6-way image classification set "DATA SET" from GitHub (Vishalini-27/parallelANN); label vocabulary: healthy, anthracnose, phytophthora blight, brown spot, black spot, others.

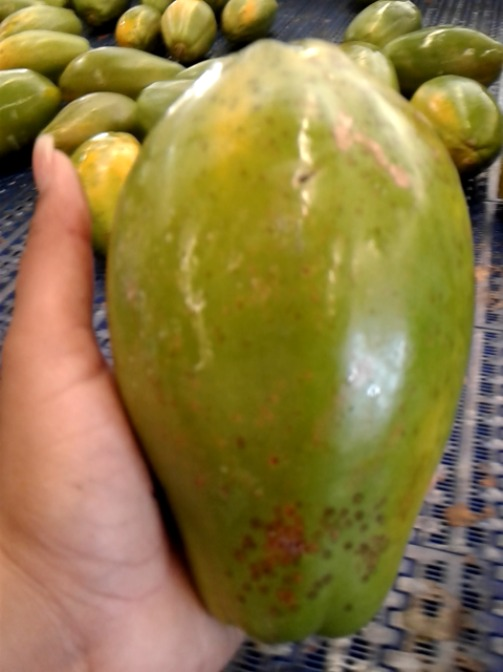
Label: black spot

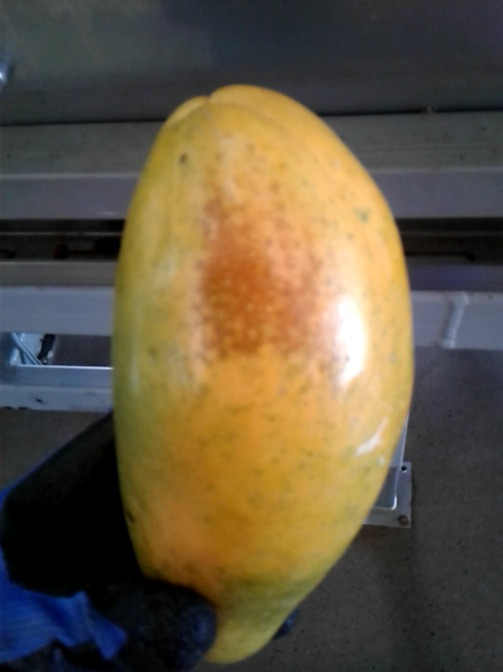
Label: brown spot

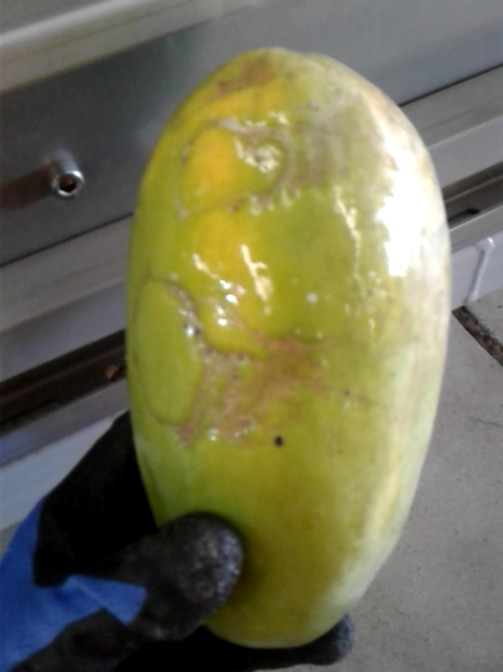
Label: others

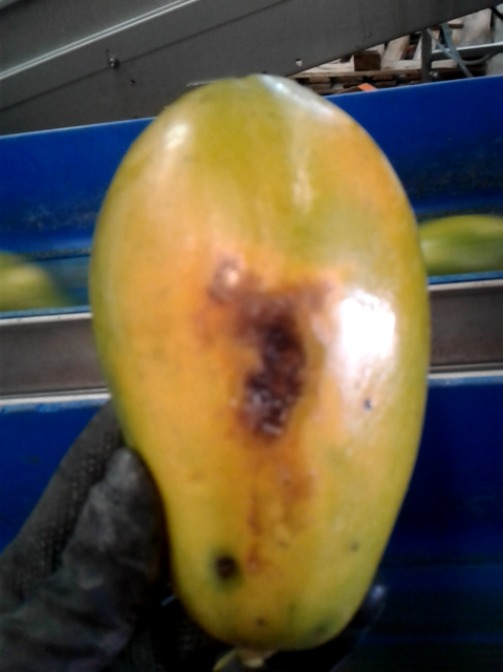
Label: anthracnose

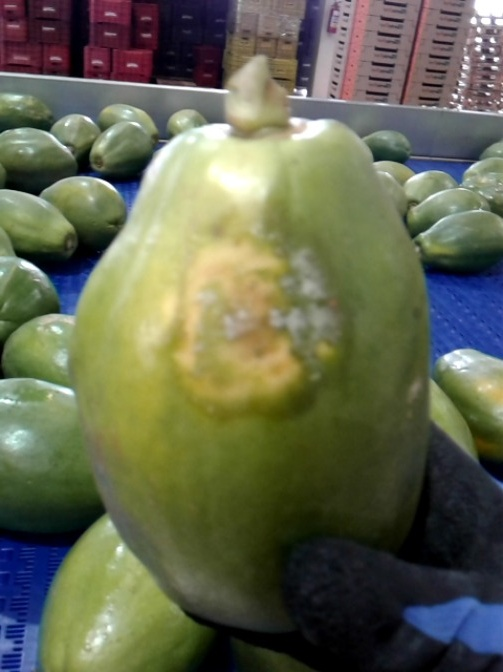
Label: phytophthora blight

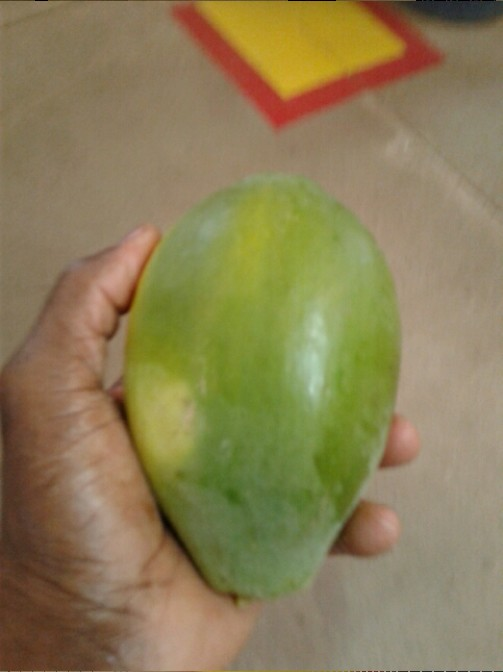
Label: healthy
